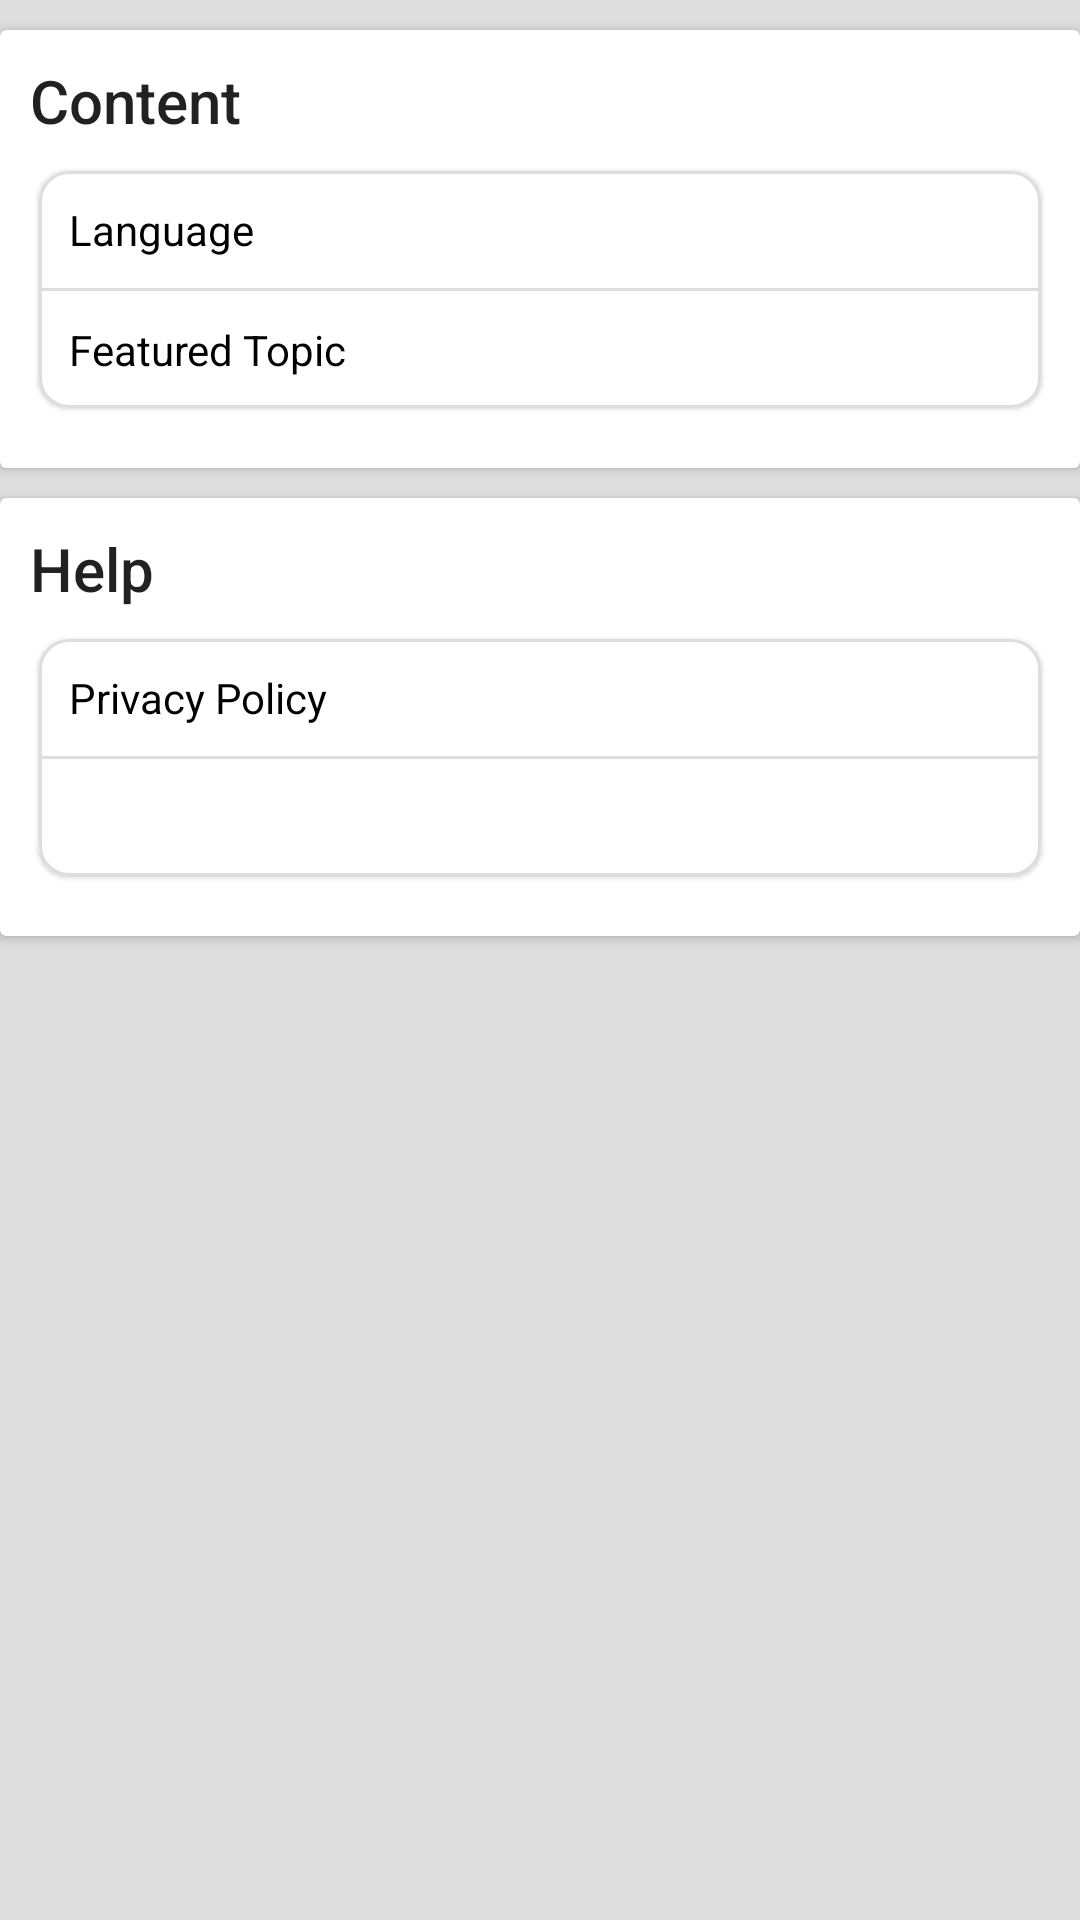

Produce the Android XML layout that renders to this screen, including the resource entries it uses.
<!-- AndroidManifest.xml: application theme Theme.Newsie -->
<!-- res/layout/content_account_fragment.xml -->
<?xml version="1.0" encoding="utf-8"?>
<androidx.constraintlayout.widget.ConstraintLayout xmlns:android="http://schemas.android.com/apk/res/android"
    xmlns:app="http://schemas.android.com/apk/res-auto"
    xmlns:tools="http://schemas.android.com/tools"
    android:layout_width="match_parent"
    android:layout_height="match_parent"
    android:background="@color/shimmer_grey"
    android:theme="@style/Theme.MaterialComponents.DayNight.NoActionBar">

    <androidx.cardview.widget.CardView
        android:id="@+id/section_content"
        android:layout_width="match_parent"
        android:layout_height="wrap_content"
        android:layout_marginVertical="@dimen/margin_vertical_small"
        android:elevation="1dp"
        app:cardBackgroundColor="@color/white"
        app:layout_constraintEnd_toEndOf="parent"
        app:layout_constraintStart_toStartOf="parent"
        app:layout_constraintTop_toTopOf="parent">

        <RelativeLayout
            android:layout_width="match_parent"
            android:layout_height="wrap_content"
            android:layout_margin="@dimen/margin_vertical_small">

            <TextView
                android:id="@+id/tv_titleContentSettings"
                style="@style/TextAppearance.AppCompat.Title"
                android:layout_width="match_parent"
                android:layout_height="wrap_content"
                android:text="@string/tv_title_content" />

            <com.google.android.material.card.MaterialCardView
                android:layout_width="match_parent"
                android:layout_height="wrap_content"
                android:layout_below="@id/tv_titleContentSettings"
                android:layout_marginHorizontal="3dp"
                android:layout_marginVertical="@dimen/margin_vertical_small"
                app:cardCornerRadius="@dimen/margin_vertical_small"
                app:cardElevation="1dp"
                app:strokeColor="@color/shimmer_grey"
                app:strokeWidth="1dp">

                <LinearLayout
                    android:layout_width="match_parent"
                    android:layout_height="wrap_content"
                    android:orientation="vertical">

                    <TextView
                        android:id="@+id/tv_language_menu"
                        android:layout_width="match_parent"
                        android:layout_height="wrap_content"
                        android:layout_marginVertical="@dimen/margin_vertical_small"
                        android:paddingHorizontal="@dimen/margin_vertical_small"
                        android:text="Language"
                        android:textColor="@color/black"
                        app:drawableEndCompat="@drawable/baseline_chevron_right_24"
                        app:drawableTint="@color/colorPrimary" />

                    <View
                        android:layout_width="match_parent"
                        android:layout_height="1dp"
                        android:background="@color/shimmer_grey" />

                    <TextView
                        android:id="@+id/tv_topic_menu"
                        android:layout_width="match_parent"
                        android:layout_height="wrap_content"
                        android:layout_marginVertical="@dimen/margin_vertical_small"
                        android:paddingHorizontal="@dimen/margin_vertical_small"
                        android:text="Featured Topic"
                        android:textColor="@color/black"
                        app:drawableEndCompat="@drawable/baseline_chevron_right_24"
                        app:drawableTint="@color/colorPrimary" />
                </LinearLayout>

            </com.google.android.material.card.MaterialCardView>

        </RelativeLayout>

    </androidx.cardview.widget.CardView>

    <androidx.cardview.widget.CardView
        android:id="@+id/section_help"
        android:layout_width="match_parent"
        android:layout_height="wrap_content"
        android:layout_marginVertical="@dimen/margin_vertical_small"
        android:elevation="1dp"
        app:cardBackgroundColor="@color/white"
        app:layout_constraintEnd_toEndOf="parent"
        app:layout_constraintStart_toStartOf="parent"
        app:layout_constraintTop_toBottomOf="@id/section_content">

        <RelativeLayout
            android:layout_width="match_parent"
            android:layout_height="wrap_content"
            android:layout_margin="@dimen/margin_vertical_small">

            <TextView
                android:id="@+id/tv_titleHelpSetting"
                style="@style/TextAppearance.AppCompat.Title"
                android:layout_width="match_parent"
                android:layout_height="wrap_content"
                android:text="@string/help" />

            <com.google.android.material.card.MaterialCardView
                android:layout_width="match_parent"
                android:layout_height="wrap_content"
                android:layout_below="@id/tv_titleHelpSetting"
                android:layout_marginHorizontal="3dp"
                android:layout_marginVertical="@dimen/margin_vertical_small"
                app:cardCornerRadius="@dimen/margin_vertical_small"
                app:cardElevation="1dp"
                app:strokeColor="@color/shimmer_grey"
                app:strokeWidth="1dp">

                <LinearLayout
                    android:layout_width="match_parent"
                    android:layout_height="wrap_content"
                    android:orientation="vertical">

                    <TextView
                        android:id="@+id/tv_privacy"
                        android:layout_width="match_parent"
                        android:layout_height="wrap_content"
                        android:layout_marginVertical="@dimen/margin_vertical_small"
                        android:paddingHorizontal="@dimen/margin_vertical_small"
                        android:text="@string/privacy_policy"
                        android:textColor="@color/black"
                        app:drawableEndCompat="@drawable/baseline_chevron_right_24"
                        app:drawableTint="@color/colorPrimary" />

                    <View
                        android:layout_width="match_parent"
                        android:layout_height="1dp"
                        android:background="@color/shimmer_grey" />

                    <TextView
                        android:id="@+id/tv_app_version"
                        android:layout_width="match_parent"
                        android:layout_height="wrap_content"
                        android:layout_marginVertical="@dimen/margin_vertical_small"
                        android:paddingHorizontal="@dimen/margin_vertical_small"
                        android:textColor="@color/black"
                        tools:text="App Version v2.5" />
                </LinearLayout>

            </com.google.android.material.card.MaterialCardView>

        </RelativeLayout>

    </androidx.cardview.widget.CardView>

</androidx.constraintlayout.widget.ConstraintLayout>
<!-- resources referenced by this layout -->
<resources>
  <color name="black">#FF000000</color>
  <color name="colorPrimary">#008577</color>
  <color name="shimmer_grey">#dddddd</color>
  <color name="white">#FFFFFFFF</color>
  <dimen name="margin_vertical_small">10dp</dimen>
  <string name="help">Help</string>
  <string name="privacy_policy">Privacy Policy</string>
  <string name="tv_title_content">Content</string>
  <style name="Theme.Newsie" parent="Theme.AppCompat.Light.DarkActionBar">
          
          <item name="colorPrimary">@color/purple_500</item>
          <item name="colorPrimaryDark">@color/purple_700</item>
          <item name="colorAccent">@color/teal_200</item>
          
          <item name="windowActionBar">false</item>
          <item name="windowNoTitle">true</item>
          <item name="android:windowBackground">@color/white</item>
      </style>
  <color name="purple_500">#FF6200EE</color>
  <color name="purple_700">#FF3700B3</color>
  <color name="teal_200">#FF03DAC5</color>
</resources>
